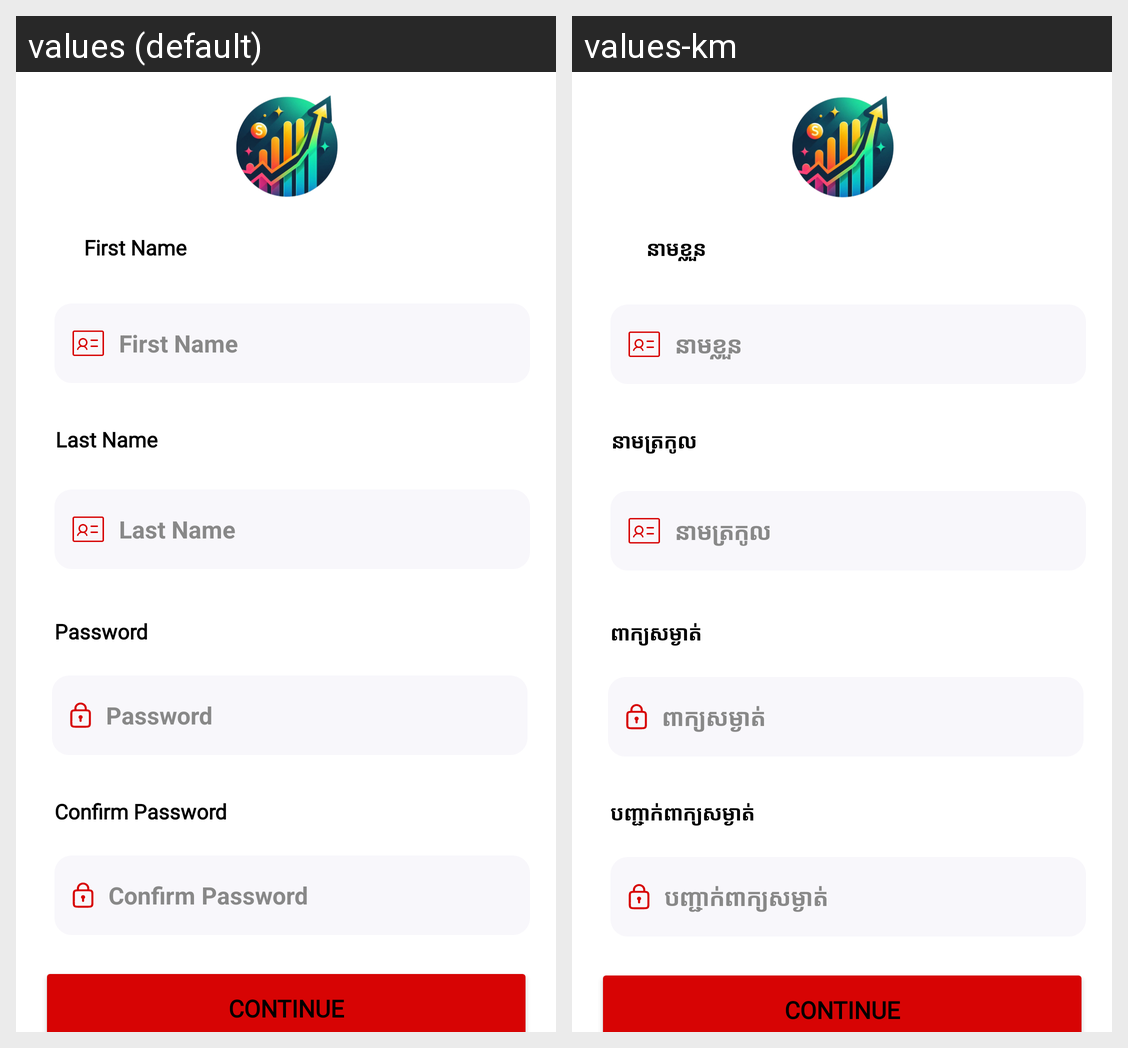

For this localized Android screen grid, give each drawn string resource with its value in every locale shown.
Android screen res/layout/activity_signup.xml rendered under 2 locales, left to right: values (default), values-km. Device: Nexus 5 (rendered at 1080×1920; each locale shown at half size, 540×960, under a caption strip naming it); theme Theme.ExpenseTracker.
Strings drawn on this screen, with the default value and each locale's value (text and hints the layout hard-codes, and strings that could not be matched under every locale, appear in the picture but are not listed):

continues
  values: Continue
  values-km: Continue  [not translated; the default value is used]

first_name
  values: First Name
  values-km: នាមខ្លួន

last_name
  values: Last Name
  values-km: នាមត្រកូល

password
  values: Password
  values-km: ពាក្យសម្ងាត់

confirm_password
  values: Confirm Password
  values-km: បញ្ជាក់ពាក្យសម្ងាត់
